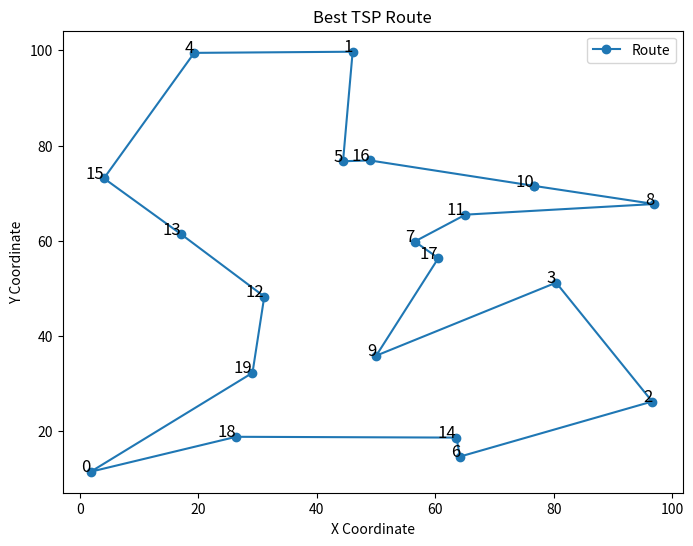
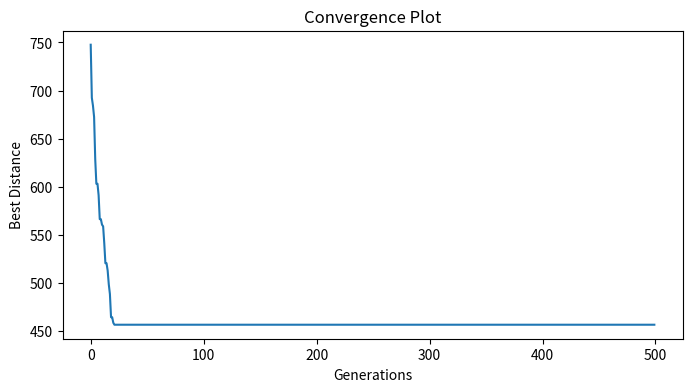

Generate these figures, in order, with matplotlib:

# 1. Imports

import numpy as np
import matplotlib.pyplot as plt
import random
import itertools

# 2. Defines TSP
def euclidean_distance(city1, city2):
    return np.sqrt((city1[0] - city2[0]) ** 2 + (city1[1] - city2[1]) ** 2)

def total_distance(route, cities):
    return sum(euclidean_distance(cities[route[i]], cities[route[i + 1]]) for i in range(len(route) - 1)) + \
           euclidean_distance(cities[route[-1]], cities[route[0]])  # Return to start city


# 3. Initialise the population

def create_initial_population(cities, population_size):
    population = []
    for _ in range(population_size):
        individual = list(np.random.permutation(len(cities)))  # Random permutation of city indices
        population.append(individual)
    return population


# 4. Define the fitness function

def fitness(individual, cities):
    return 1 / total_distance(individual, cities)  # Lower distance -> Higher fitness



# 5. Define selection

def tournament_selection(population, cities, tournament_size=5):
    selected = random.sample(population, tournament_size)
    selected.sort(key=lambda x: fitness(x, cities), reverse=True)
    return selected[0]  # Best individual


def roulette_wheel_selection(population, cities):
    fitness_values = [fitness(ind, cities) for ind in population]
    total_fitness = sum(fitness_values)
    selection_probs = [f / total_fitness for f in fitness_values]

    return population[np.random.choice(len(population), p=selection_probs)]



# 6. Defines crossover

def ordered_crossover(parent1, parent2):
    size = len(parent1)
    start, end = sorted(random.sample(range(size), 2))  # Select two random crossover points

    child = [None] * size
    child[start:end] = parent1[start:end]  # Copy a segment from parent1

    # Fill in the remaining cities from parent2
    fill_values = [city for city in parent2 if city not in child]
    fill_index = 0
    for i in range(size):
        if child[i] is None:
            child[i] = fill_values[fill_index]
            fill_index += 1

    return child


def pmx_crossover(parent1, parent2):
    size = len(parent1)
    child = [None] * size
    start, end = sorted(random.sample(range(size), 2))

    # Copy a slice from parent1
    child[start:end] = parent1[start:end]

    # Fill in remaining values from parent2
    for i in range(start, end):
        if parent2[i] not in child:
            val = parent2[i]
            while val in child:
                val = parent2[parent1.index(val)]
            child[i] = val

    # Fill remaining None positions
    for i in range(size):
        if child[i] is None:
            child[i] = parent2[i]

    return child


# 7. Defines swap mutation

def swap_mutation(individual, mutation_rate=0.1):
    if random.random() < mutation_rate:
        idx1, idx2 = random.sample(range(len(individual)), 2)
        individual[idx1], individual[idx2] = individual[idx2], individual[idx1]
    return individual



# 8. Defines the GA TSP algorithm

def genetic_algorithm_tsp(cities, population_size=100, generations=500, mutation_rate=0.1):
    # Step 1: Create Initial Population
    population = create_initial_population(cities, population_size)

    best_solution = None
    best_distance = float("inf")
    history = []  # Track best fitness over generations

    for gen in range(generations):
        new_population = []

        # Step 2: Create Next Generation
        for _ in range(population_size // 2):  # Produce population_size offspring
            parent1 = tournament_selection(population, cities)
            parent2 = tournament_selection(population, cities)

            # Crossover
            child1 = ordered_crossover(parent1, parent2)
            child2 = ordered_crossover(parent2, parent1)

            # Mutation
            child1 = swap_mutation(child1, mutation_rate)
            child2 = swap_mutation(child2, mutation_rate)

            new_population.extend([child1, child2])

        population = new_population

        # Step 3: Track Best Solution
        current_best = min(population, key=lambda x: total_distance(x, cities))
        current_best_distance = total_distance(current_best, cities)

        if current_best_distance < best_distance:
            best_solution = current_best
            best_distance = current_best_distance

        history.append(best_distance)

        if gen % 50 == 0:
            print(f"Generation {gen}: Best Distance = {best_distance:.2f}")

    return best_solution, best_distance, history











# 9. Running the GA TSP

# Generate Random Cities
num_cities = 20
cities = np.random.rand(num_cities, 2) * 100  # Random coordinates in a 100x100 grid

# Run GA
best_route, best_distance, history = genetic_algorithm_tsp(cities)


# Visualizing the Best Route
def plot_route(route, cities, title="Best TSP Route"):
    plt.figure(figsize=(8, 6))
    ordered_cities = np.array([cities[i] for i in route] + [cities[route[0]]])  # Close the loop
    plt.plot(ordered_cities[:, 0], ordered_cities[:, 1], 'o-', label="Route")

    for i, city in enumerate(cities):
        plt.text(city[0], city[1], str(i), fontsize=12, ha="right")

    plt.xlabel("X Coordinate")
    plt.ylabel("Y Coordinate")
    plt.title(title)
    plt.legend()
    plt.show()


plot_route(best_route, cities)

# Visualizing Convergence
plt.figure(figsize=(8, 4))
plt.plot(history)
plt.xlabel("Generations")
plt.ylabel("Best Distance")
plt.title("Convergence Plot")
plt.show()


# 10. hyper-tuning parameters

def tune_parameters(cities, param_grid):
    best_params = None
    best_distance = float("inf")

    for pop_size in param_grid["population_size"]:
        for mutation_rate in param_grid["mutation_rate"]:
            for crossover_rate in param_grid["crossover_rate"]:
                print(f"Testing: Population={pop_size}, Mutation={mutation_rate}, Crossover={crossover_rate}")

                # Run GA with current parameters
                best_route, distance, _ = genetic_algorithm_tsp(
                    cities, population_size=pop_size, generations=500, mutation_rate=mutation_rate
                )

                if distance < best_distance:
                    best_distance = distance
                    best_params = {"population_size": pop_size, "mutation_rate": mutation_rate, "crossover_rate": crossover_rate}

    return best_params, best_distance
